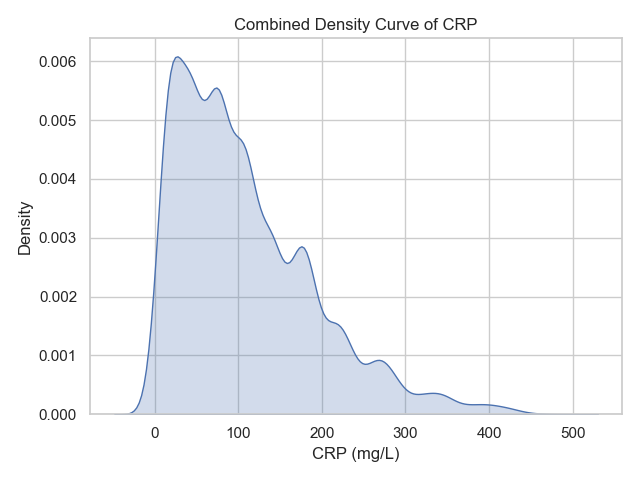

Source data for this figure (header and first rows):
case_id, value, timestamp, activity, source_log
17574192147965911, 119, 2014-12-20 12:11:32.866934+00:00, CRP, outputs/Sepsis/evaluation/Sepsis_log_105…
17574192148199352, 73, 2014-02-14 18:10:11.611222+00:00, CRP, outputs/Sepsis/evaluation/Sepsis_log_105…
17574192148199352, 89, 2014-02-16 09:05:37.611222+00:00, CRP, outputs/Sepsis/evaluation/Sepsis_log_105…
17574192148230343, 21, 2014-01-08 22:09:36.206454+00:00, CRP, outputs/Sepsis/evaluation/Sepsis_log_105…
17574192148230343, 25, 2014-01-10 02:51:30.206454+00:00, CRP, outputs/Sepsis/evaluation/Sepsis_log_105…
17574192148230343, 22, 2014-01-10 11:11:09.206454+00:00, CRP, outputs/Sepsis/evaluation/Sepsis_log_105…
17574192148737714, 190, 2015-05-18 14:55:19.306334+00:00, CRP, outputs/Sepsis/evaluation/Sepsis_log_105…
17574192148737714, 22, 2015-05-20 01:12:30.306334+00:00, CRP, outputs/Sepsis/evaluation/Sepsis_log_105…
17574192148737714, 84, 2015-05-21 03:47:01.306334+00:00, CRP, outputs/Sepsis/evaluation/Sepsis_log_105…
17574192148737714, 183, 2015-06-01 19:25:53.306334+00:00, CRP, outputs/Sepsis/evaluation/Sepsis_log_105…
17574192149108015, 199, 2014-03-21 21:48:43.310181+00:00, CRP, outputs/Sepsis/evaluation/Sepsis_log_105…
17574192149108015, 262, 2014-03-22 07:25:07.310181+00:00, CRP, outputs/Sepsis/evaluation/Sepsis_log_105…
17574192149486266, 45, 2015-03-25 07:04:26.322540+00:00, CRP, outputs/Sepsis/evaluation/Sepsis_log_105…
17574192149486266, 51, 2015-03-26 08:00:05.322540+00:00, CRP, outputs/Sepsis/evaluation/Sepsis_log_105…
17574192149486266, 12, 2015-03-27 04:28:49.322540+00:00, CRP, outputs/Sepsis/evaluation/Sepsis_log_105…
17574192149849677, 25, 2014-06-26 11:36:46.578898+00:00, CRP, outputs/Sepsis/evaluation/Sepsis_log_105…
17574192149849677, 63, 2014-06-27 21:42:22.578898+00:00, CRP, outputs/Sepsis/evaluation/Sepsis_log_105…
1757419215017458, 33, 2014-11-27 05:43:24.573552+00:00, CRP, outputs/Sepsis/evaluation/Sepsis_log_105…
1757419215017458, 269, 2014-11-27 11:36:13.573552+00:00, CRP, outputs/Sepsis/evaluation/Sepsis_log_105…
1757419215017458, 16, 2014-11-29 08:00:45.573552+00:00, CRP, outputs/Sepsis/evaluation/Sepsis_log_105…
1757419215017458, 216, 2014-12-01 20:57:32.573552+00:00, CRP, outputs/Sepsis/evaluation/Sepsis_log_105…
17574192150569419, 113, 2014-11-05 10:32:04.608006+00:00, CRP, outputs/Sepsis/evaluation/Sepsis_log_105…
17574192150569419, 126, 2014-11-05 14:06:30.608006+00:00, CRP, outputs/Sepsis/evaluation/Sepsis_log_105…
175741921510149310, 70, 2014-09-08 05:56:37.025978+00:00, CRP, outputs/Sepsis/evaluation/Sepsis_log_105…
175741921510149310, 15, 2014-09-08 12:32:20.025978+00:00, CRP, outputs/Sepsis/evaluation/Sepsis_log_105…
175741921513237811, 113, 2014-08-30 20:14:35.030420+00:00, CRP, outputs/Sepsis/evaluation/Sepsis_log_105…
175741921516776112, 12, 2014-03-23 23:12:10.098403+00:00, CRP, outputs/Sepsis/evaluation/Sepsis_log_105…
175741921516776112, 128, 2014-03-31 05:03:46.098403+00:00, CRP, outputs/Sepsis/evaluation/Sepsis_log_105…
175741921516776112, 46, 2014-03-31 08:59:41.098403+00:00, CRP, outputs/Sepsis/evaluation/Sepsis_log_105…
175741921516776112, 128, 2014-03-31 23:19:30.098403+00:00, CRP, outputs/Sepsis/evaluation/Sepsis_log_105…
175741921521427913, 50, 2014-04-28 22:36:20.495206+00:00, CRP, outputs/Sepsis/evaluation/Sepsis_log_105…
175741921521427913, 19, 2014-04-29 09:12:01.495206+00:00, CRP, outputs/Sepsis/evaluation/Sepsis_log_105…
175741921526402114, 330, 2014-03-26 01:42:16.946385+00:00, CRP, outputs/Sepsis/evaluation/Sepsis_log_105…
175741921526402114, 406, 2014-03-27 02:25:18.946385+00:00, CRP, outputs/Sepsis/evaluation/Sepsis_log_105…
175741921533775916, 0, 2014-06-30 04:00:43.567908+00:00, CRP, outputs/Sepsis/evaluation/Sepsis_log_105…
175741921537205117, 43, 2014-07-10 21:56:35.622118+00:00, CRP, outputs/Sepsis/evaluation/Sepsis_log_105…
175741921537205117, 67, 2014-07-12 13:52:28.622118+00:00, CRP, outputs/Sepsis/evaluation/Sepsis_log_105…
175741921537205117, 77, 2014-07-23 02:43:04.622118+00:00, CRP, outputs/Sepsis/evaluation/Sepsis_log_105…
175741921537205117, 14, 2014-07-23 13:13:44.622118+00:00, CRP, outputs/Sepsis/evaluation/Sepsis_log_105…
175741921542368618, 73, 2014-06-14 14:09:04.684944+00:00, CRP, outputs/Sepsis/evaluation/Sepsis_log_105…
175741921542368618, 19, 2014-06-14 19:54:33.684944+00:00, CRP, outputs/Sepsis/evaluation/Sepsis_log_105…
175741921542368618, 36, 2014-06-16 14:49:21.684944+00:00, CRP, outputs/Sepsis/evaluation/Sepsis_log_105…
175741921542368618, 143, 2014-06-16 15:54:51.684944+00:00, CRP, outputs/Sepsis/evaluation/Sepsis_log_105…
175741921546879119, 111, 2014-10-14 17:53:03.175574+00:00, CRP, outputs/Sepsis/evaluation/Sepsis_log_105…
175741921550650420, 19, 2014-06-24 05:11:39.233944+00:00, CRP, outputs/Sepsis/evaluation/Sepsis_log_105…
175741921550650420, 112, 2014-06-25 12:17:55.233944+00:00, CRP, outputs/Sepsis/evaluation/Sepsis_log_105…
175741921552969721, 60, 2014-09-15 08:21:33.341077+00:00, CRP, outputs/Sepsis/evaluation/Sepsis_log_105…
175741921552969721, 117, 2014-09-15 22:07:19.341077+00:00, CRP, outputs/Sepsis/evaluation/Sepsis_log_105…
175741921552969721, 210, 2014-09-17 18:31:40.341077+00:00, CRP, outputs/Sepsis/evaluation/Sepsis_log_105…
175741921559100923, 48, 2014-08-18 09:35:05.644548+00:00, CRP, outputs/Sepsis/evaluation/Sepsis_log_105…
175741921559100923, 211, 2014-08-19 12:08:44.644548+00:00, CRP, outputs/Sepsis/evaluation/Sepsis_log_105…
175741921559100923, 54, 2014-08-21 09:20:08.644548+00:00, CRP, outputs/Sepsis/evaluation/Sepsis_log_105…
17574192156647526, 47, 2014-05-31 09:36:12.281061+00:00, CRP, outputs/Sepsis/evaluation/Sepsis_log_105…
17574192156647526, 102, 2014-06-01 15:10:22.281061+00:00, CRP, outputs/Sepsis/evaluation/Sepsis_log_105…
175741921569661427, 276, 2014-04-27 15:53:11.978431+00:00, CRP, outputs/Sepsis/evaluation/Sepsis_log_105…
175741921573755428, 44, 2015-03-19 08:14:24.448217+00:00, CRP, outputs/Sepsis/evaluation/Sepsis_log_105…
175741921573755428, 99, 2015-03-19 09:36:40.448217+00:00, CRP, outputs/Sepsis/evaluation/Sepsis_log_105…
175741921573755428, 55, 2015-03-19 17:18:46.448217+00:00, CRP, outputs/Sepsis/evaluation/Sepsis_log_105…
175741921573755428, 189, 2015-03-19 23:12:59.448217+00:00, CRP, outputs/Sepsis/evaluation/Sepsis_log_105…
175741921573755428, 41, 2015-03-24 15:31:12.448217+00:00, CRP, outputs/Sepsis/evaluation/Sepsis_log_105…
... 13,751 more rows
